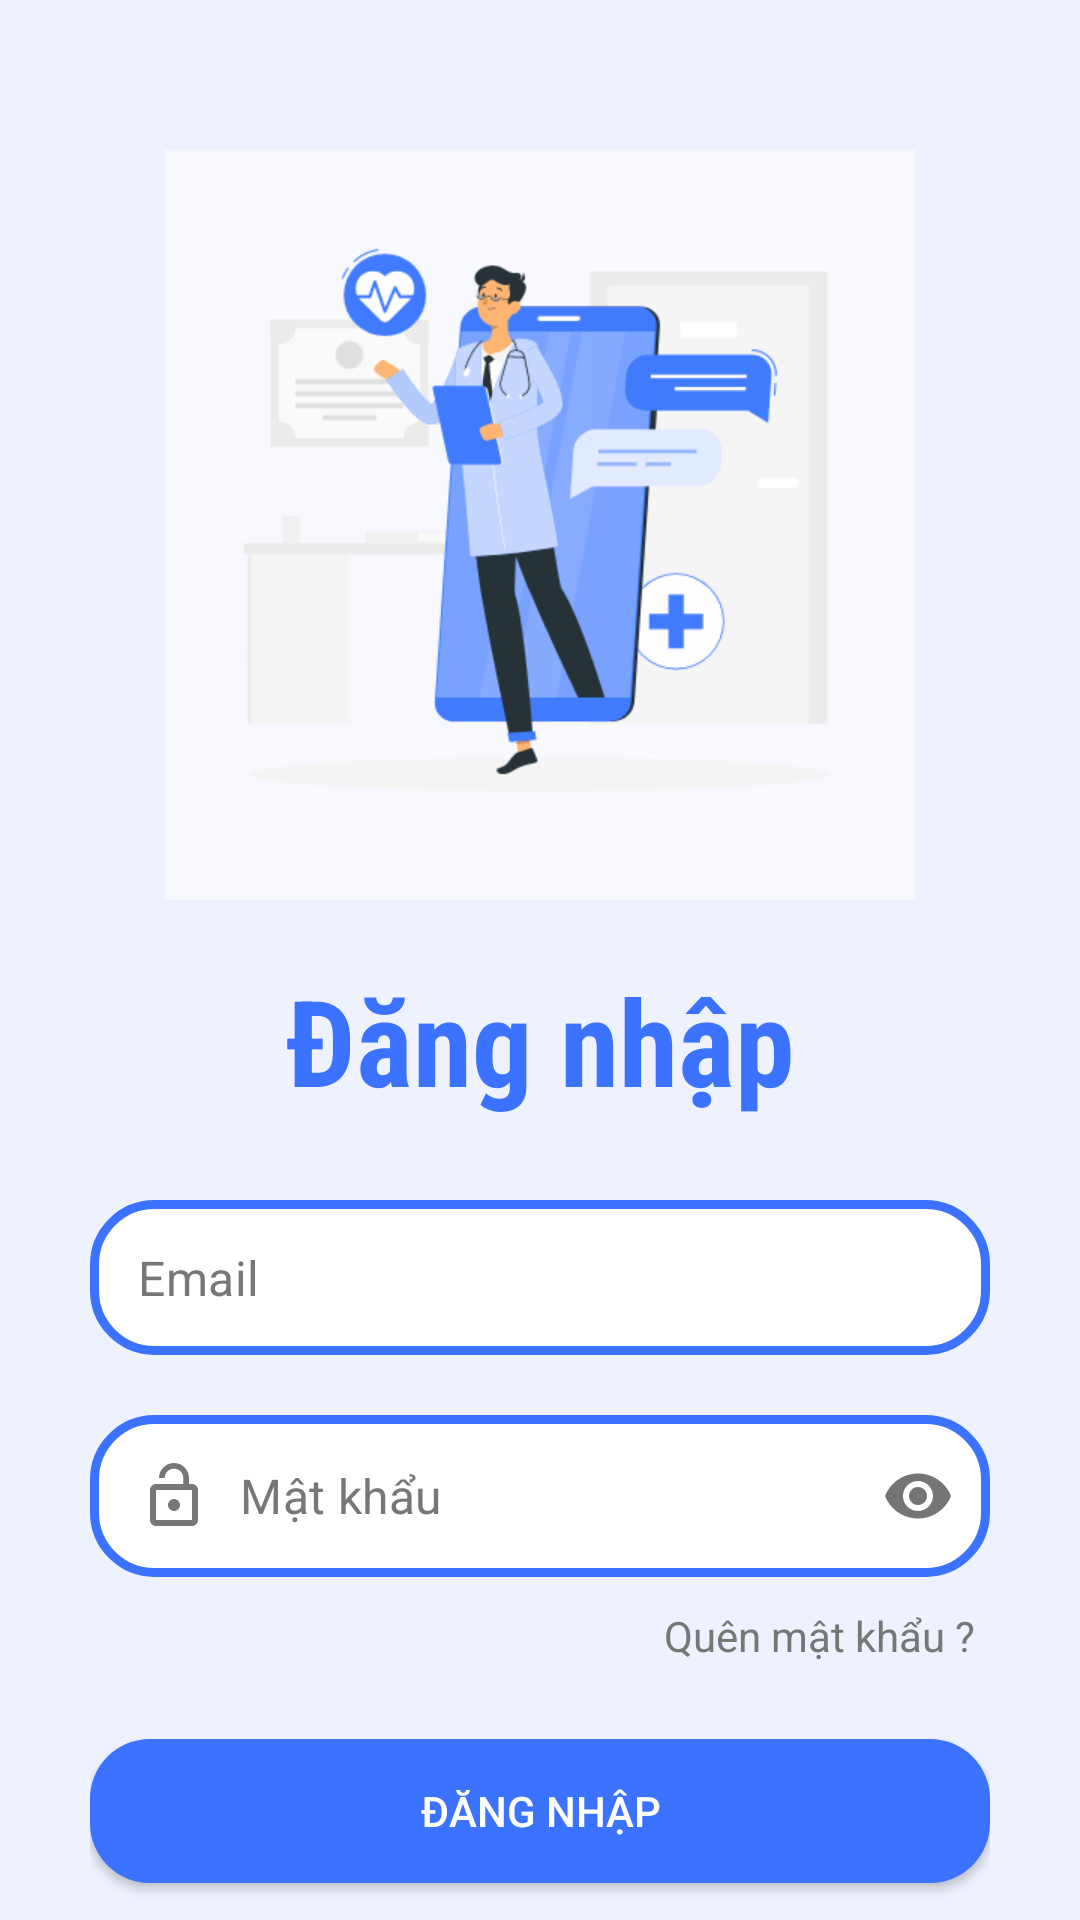

Reconstruct the res/layout file that produces this screen, plus the resources it refers to.
<!-- AndroidManifest.xml: application theme Theme.DermaMedicalApplication -->
<!-- res/layout/activity_login.xml -->
<?xml version="1.0" encoding="utf-8"?>
<RelativeLayout xmlns:android="http://schemas.android.com/apk/res/android"
    xmlns:app="http://schemas.android.com/apk/res-auto"
    xmlns:tools="http://schemas.android.com/tools"
    android:layout_width="match_parent"
    android:layout_height="match_parent"
    android:background="@color/ghost_white"
    tools:context=".LoginActivity">

    <RelativeLayout
        android:id="@+id/toolbarRl"
        android:layout_width="match_parent"
        android:layout_height="400dp">

        <ImageView
            android:id="@+id/iconIv"
            android:layout_width="250dp"
            android:layout_height="250dp"
            android:layout_centerHorizontal="true"
            android:layout_marginTop="50dp"
            android:src="@drawable/doctor_logo"/>

        <TextView
            android:id="@+id/loginTv"
            android:layout_width="wrap_content"
            android:layout_height="wrap_content"
            android:layout_below="@id/iconIv"
            android:layout_centerHorizontal="true"
            android:fontFamily="sans-serif-condensed"
            android:text="Đăng nhập"
            android:layout_marginTop="20dp"
            android:textColor="@color/blue"
            android:textSize="40sp"
            android:textStyle="bold"/>

    </RelativeLayout>
    
    <RelativeLayout
        android:layout_width="match_parent"
        android:layout_height="match_parent"
        android:layout_below="@id/toolbarRl"
        android:layout_marginStart="30dp"
        android:layout_marginEnd="30dp">


        
        <com.google.android.material.textfield.TextInputLayout
            android:id="@+id/emailTil"
            android:layout_width="match_parent"
            android:layout_height="wrap_content"
            style="@style/TextInputLayoutNoUnderline"
            app:hintEnabled="false">

            <EditText
                android:id="@+id/emailEt"
                android:layout_width="match_parent"
                android:layout_height="wrap_content"
                android:background="@drawable/shape_edittext01"
                android:drawableStart="@drawable/ic_mail_gray"
                android:drawablePadding="10dp"
                android:padding="15dp"
                android:hint="Email"
                android:inputType="textEmailAddress"
                android:textColorHint="@color/gray"/>

        </com.google.android.material.textfield.TextInputLayout>

        
        <com.google.android.material.textfield.TextInputLayout
            android:id="@+id/passwordTil"
            android:layout_width="match_parent"
            android:layout_height="wrap_content"
            android:layout_below="@id/emailTil"
            android:layout_marginTop="20dp"
            app:passwordToggleEnabled="true"
            style="@style/TextInputLayoutNoUnderline"
            app:hintEnabled="false">

            <EditText
                android:id="@+id/passwordEt"
                android:layout_width="match_parent"
                android:layout_height="wrap_content"
                android:background="@drawable/shape_edittext01"
                android:drawableStart="@drawable/ic_lock_gray"
                android:drawablePadding="10dp"
                android:padding="15dp"
                android:hint="Mật khẩu"
                android:inputType="textPassword"
                android:textColorHint="@color/gray"/>

        </com.google.android.material.textfield.TextInputLayout>

        
        <TextView
            android:id="@+id/forgotTv"
            android:layout_width="wrap_content"
            android:layout_height="wrap_content"
            android:layout_below="@id/passwordTil"
            android:layout_alignParentEnd="true"
            android:layout_marginTop="5dp"
            android:padding="5dp"
            android:text="Quên mật khẩu ?"
            android:textColor="@color/gray"/>

        
        <android.widget.Button
            android:id="@+id/loginBtn"
            android:layout_width="match_parent"
            android:layout_height="wrap_content"
            android:layout_below="@id/forgotTv"
            android:text="Đăng nhập"
            android:layout_marginTop="20dp"
            android:shadowDy="4"
            android:background="@drawable/shape_button01"
            android:textColor="@color/white"/>

        
        <TextView
            android:id="@+id/noAccountTv"
            android:layout_width="wrap_content"
            android:layout_height="wrap_content"
            android:layout_alignParentBottom="true"
            android:layout_centerHorizontal="true"
            android:padding="10dp"
            android:layout_marginBottom="10dp"
            android:text="@string/new_user_signup"/>
    </RelativeLayout>

</RelativeLayout>
<!-- resources referenced by this layout -->
<resources>
  <color name="blue">#3B72FF</color>
  <color name="ghost_white">#EEF2FF</color>
  <color name="gray">#777777</color>
  <color name="white">#FFFFFFFF</color>
  <!-- drawable doctor_logo: gif bitmap (drawable, 405142 bytes) -->
  <!-- drawable ic_lock_gray (drawable) -->
  <vector android:height="24dp" android:tint="#777777"
      android:viewportHeight="24" android:viewportWidth="24"
      android:width="24dp" xmlns:android="http://schemas.android.com/apk/res/android">
      <path android:fillColor="@android:color/white" android:pathData="M12,17c1.1,0 2,-0.9 2,-2s-0.9,-2 -2,-2 -2,0.9 -2,2 0.9,2 2,2zM18,8h-1L17,6c0,-2.76 -2.24,-5 -5,-5S7,3.24 7,6h1.9c0,-1.71 1.39,-3.1 3.1,-3.1 1.71,0 3.1,1.39 3.1,3.1v2L6,8c-1.1,0 -2,0.9 -2,2v10c0,1.1 0.9,2 2,2h12c1.1,0 2,-0.9 2,-2L20,10c0,-1.1 -0.9,-2 -2,-2zM18,20L6,20L6,10h12v10z"/>
  </vector>
  <!-- drawable shape_button01 (drawable) -->
  <?xml version="1.0" encoding="utf-8"?>
  <shape xmlns:android="http://schemas.android.com/apk/res/android"
      android:shape="rectangle">
  
      
      <solid android:color="@color/blue"/>
  
      
      <corners android:radius="20dp"/>
  
  </shape>
  <!-- drawable shape_edittext01 (drawable) -->
  <?xml version="1.0" encoding="utf-8"?>
  <shape xmlns:android="http://schemas.android.com/apk/res/android"
      android:shape="rectangle">
  
      
      <solid android:color="@color/white"/>
  
      <stroke android:width="3dp" android:color="@color/blue"/>
  
      
      <corners android:radius="20dp"/>
  
  </shape>
  <string name="new_user_signup">Chưa có tài khoản ? <b>Đăng ký ngay</b></string>
  <style name="TextInputLayoutNoUnderline" parent="Widget.MaterialComponents.TextInputLayout.FilledBox">
          <item name="boxStrokeWidth">0dp</item>
          <item name="boxStrokeColor">@android:color/transparent</item>
          <item name="boxStrokeErrorColor">@android:color/transparent</item>
          <item name="boxBackgroundColor">@android:color/transparent</item>
      </style>
  <style name="Theme.DermaMedicalApplication" parent="Theme.MaterialComponents.DayNight.NoActionBar">
          
          <item name="colorPrimary">@color/purple_500</item>
          <item name="colorPrimaryVariant">@color/purple_700</item>
          <item name="colorOnPrimary">@color/white</item>
          
          <item name="colorSecondary">@color/teal_200</item>
          <item name="colorSecondaryVariant">@color/teal_700</item>
          <item name="colorOnSecondary">@color/black</item>
          
          <item name="android:statusBarColor">?attr/colorPrimaryVariant</item>
          
      </style>
  <color name="purple_500">#FF6200EE</color>
  <color name="purple_700">#FF3700B3</color>
  <color name="teal_200">#FF03DAC5</color>
  <color name="teal_700">#FF018786</color>
  <color name="black">#FF000000</color>
</resources>
